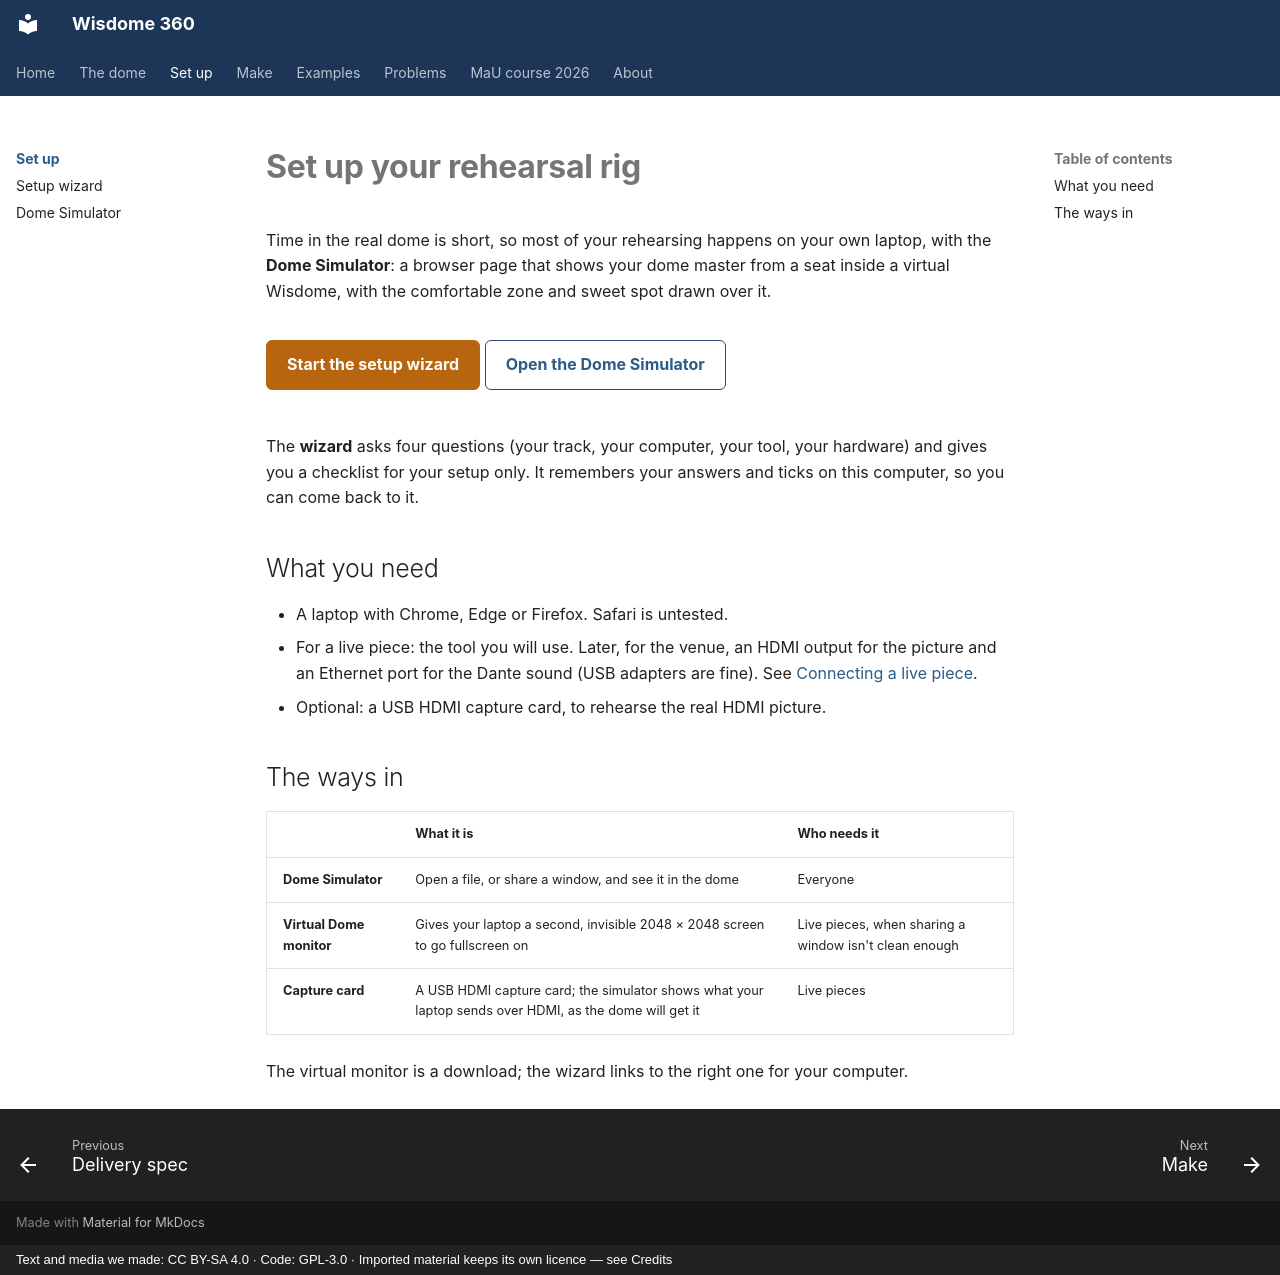

repository: dcuartielles/wisdome-360 · page: setup/index.html · generator: mkdocs · copyright: Text and media we made: CC BY-SA 4.0 · Code: GPL-3.0 · Imported material keeps its own licence — see Credits

---
title: Set up
---

# Set up your rehearsal rig

Time in the real dome is short, so most of your rehearsing happens on your own laptop, with the **Dome Simulator**: a browser page that shows your dome master from a seat inside a virtual Wisdome, with the comfortable zone and sweet spot drawn over it.

<div class="w360-go" markdown>
[Start the setup wizard](wizard.html){ .primary }
[Open the Dome Simulator](../tools/dome-simulator.html)
</div>

The **wizard** asks four questions (your track, your computer, your tool, your hardware) and gives you a checklist for your setup only. It remembers your answers and ticks on this computer, so you can come back to it.

## What you need

- A laptop with Chrome, Edge or Firefox. Safari is untested.
- For a live piece: the tool you will use. Later, for the venue, an HDMI output for the picture and an Ethernet port for the Dante sound (USB adapters are fine). See [Connecting a live piece](../reference/connecting.md).
- Optional: a USB HDMI capture card, to rehearse the real HDMI picture.

## The ways in

| | What it is | Who needs it |
|---|---|---|
| **Dome Simulator** | Open a file, or share a window, and see it in the dome | Everyone |
| **Virtual Dome monitor** | Gives your laptop a second, invisible 2048 × 2048 screen to go fullscreen on | Live pieces, when sharing a window isn't clean enough |
| **Capture card** | A USB HDMI capture card; the simulator shows what your laptop sends over HDMI, as the dome will get it | Live pieces |

The virtual monitor is a download; the wizard links to the right one for your computer.
